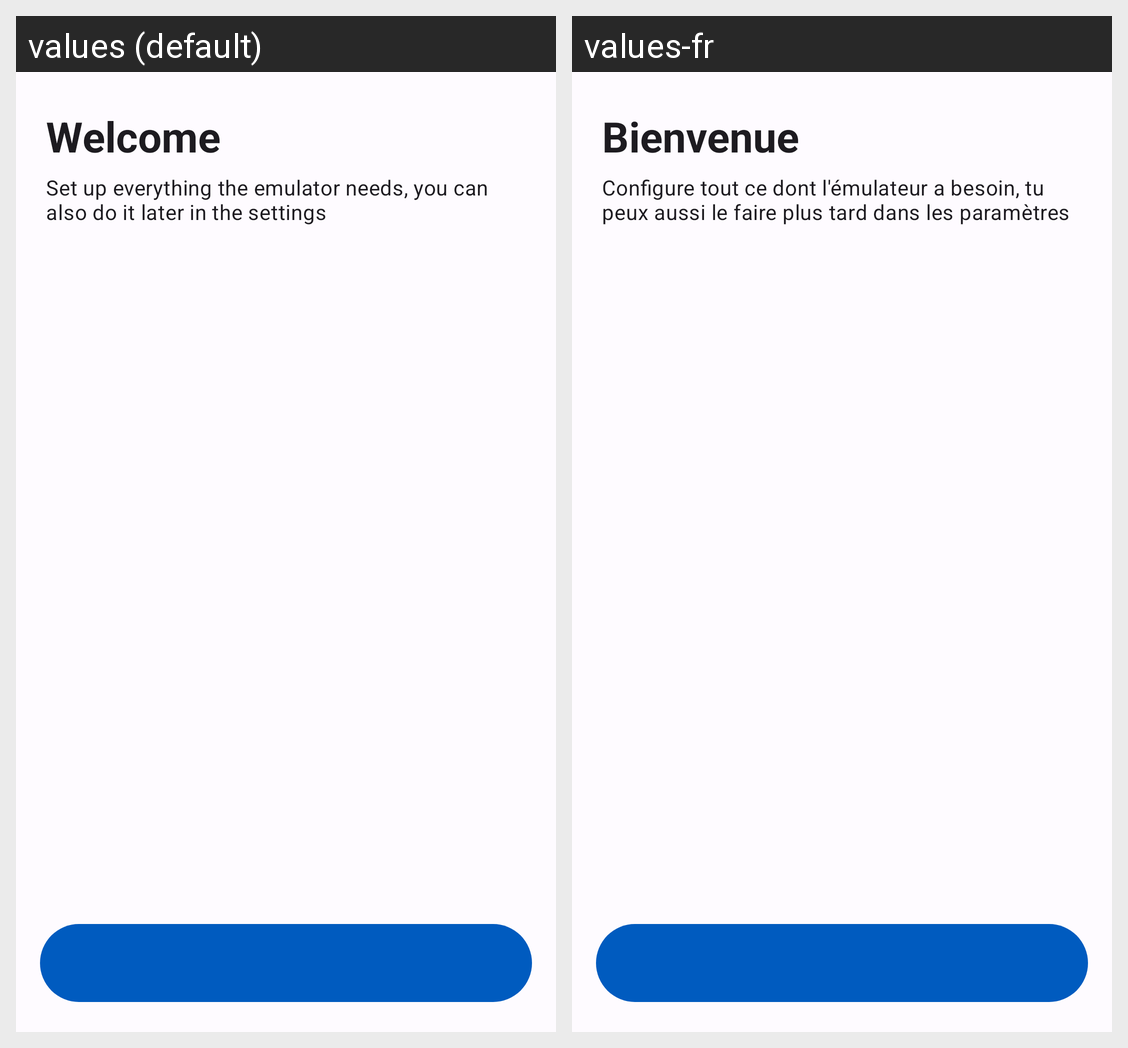

Strings drawn on this Android screen and how each of the app's shown locales translates them:
Android screen res/layout/setup_activity.xml rendered under 2 locales, left to right: values (default), values-fr. Device: Nexus 5 (rendered at 1080×1920; each locale shown at half size, 540×960, under a caption strip naming it); theme AppTheme.
Strings drawn on this screen, with the default value and each locale's value (text and hints the layout hard-codes, and strings that could not be matched under every locale, appear in the picture but are not listed):

setup_title
  values: Welcome
  values-fr: Bienvenue

setup_subtitle
  values: Set up everything the emulator needs, you can also do it later in the settings
  values-fr: Configure tout ce dont l'émulateur a besoin, tu peux aussi le faire plus tard dans les paramètres
